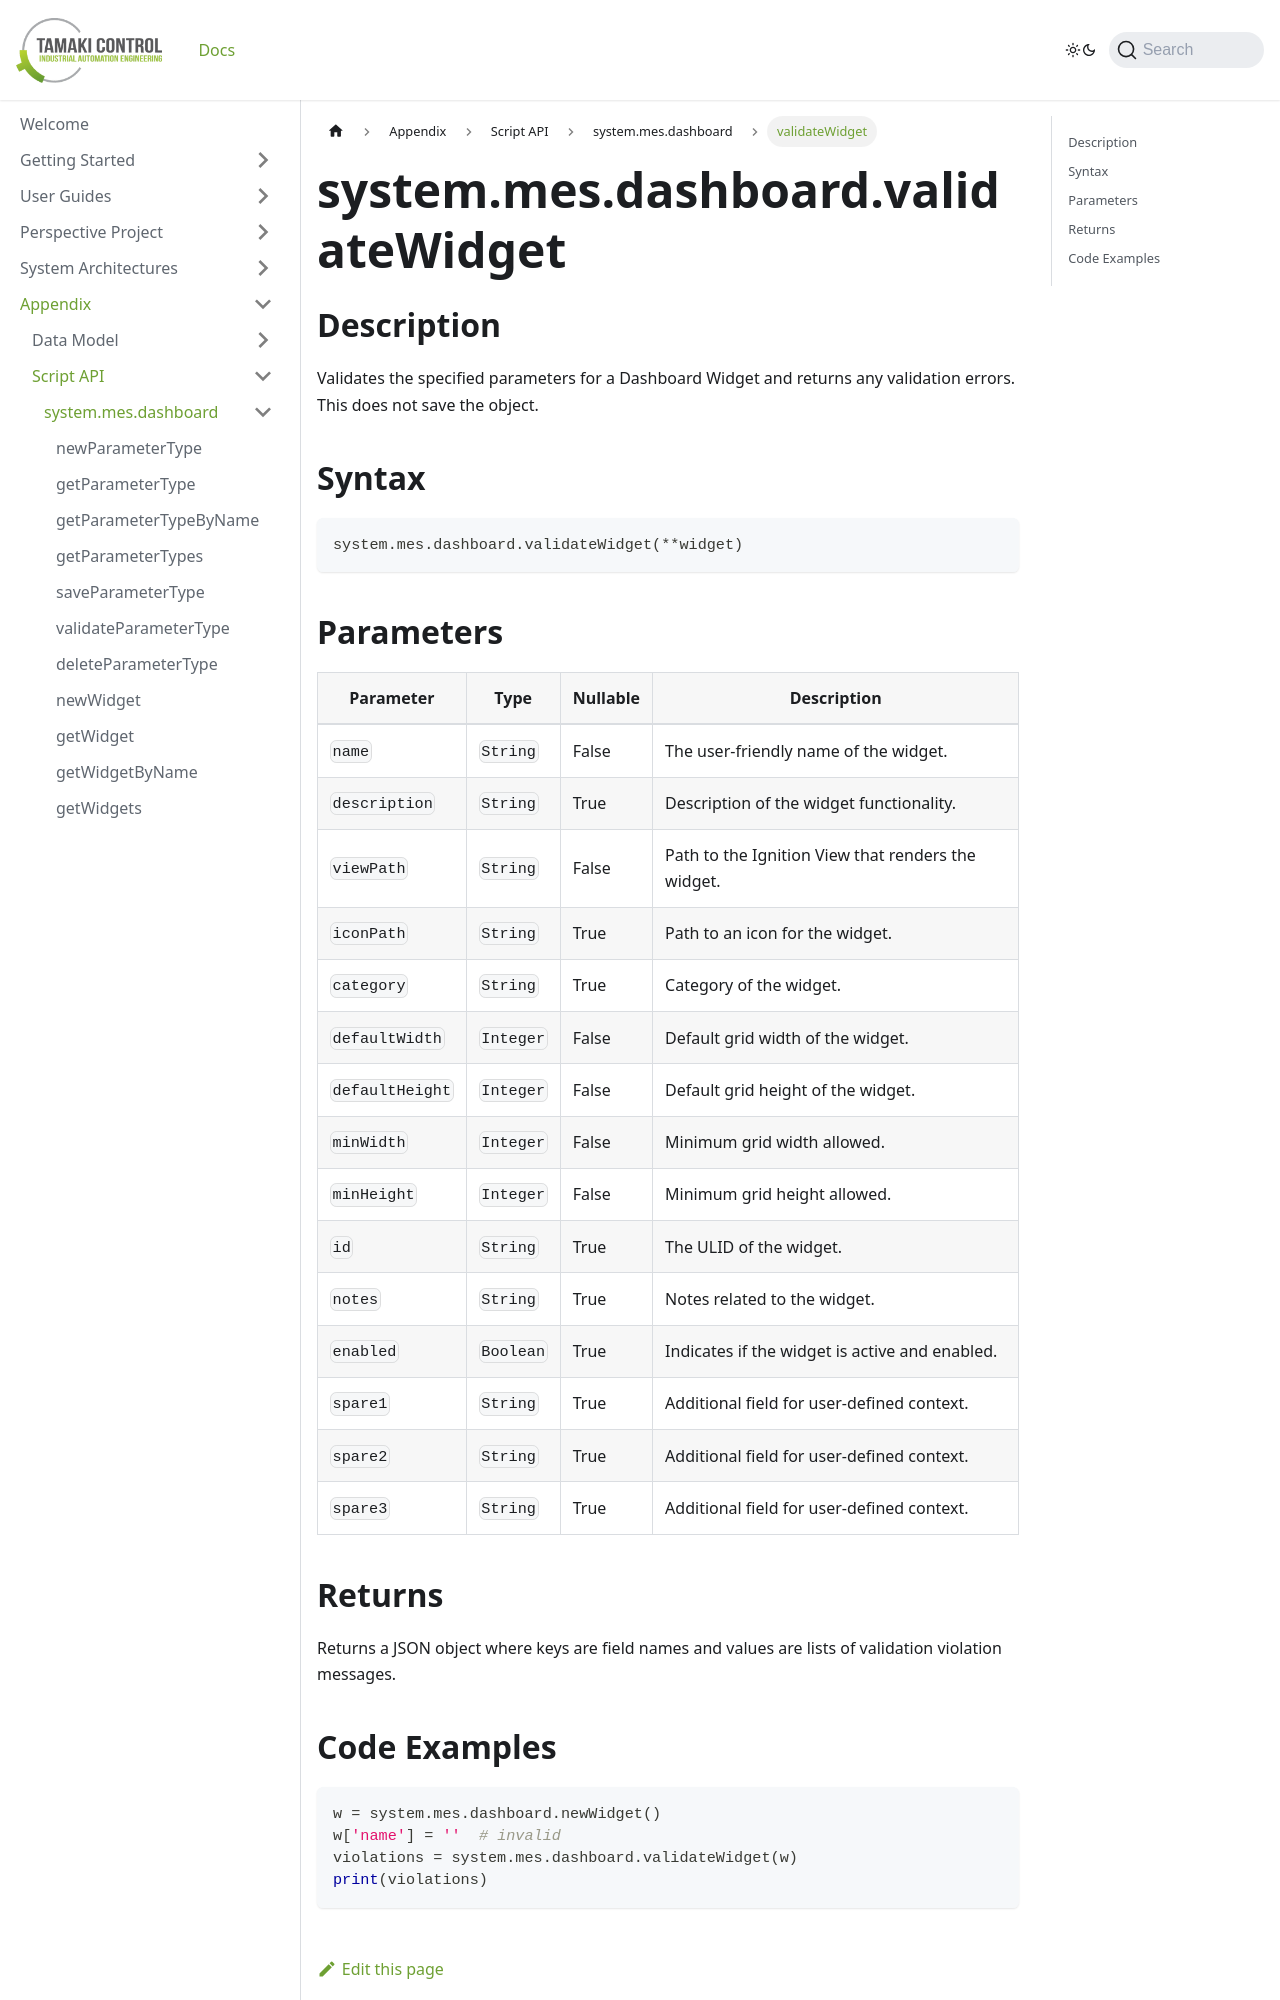

repository: TamakiControl/tamaki-mes-docs · page: docs/appendix/script-api/dashboard-script-api/validate-widget/index.html · generator: docusaurus

---
sidebar_position: 16
title: "validateWidget"
description: "Validates a dashboard widget and returns any validation errors."
---

# system.mes.dashboard.validateWidget

## Description

Validates the specified parameters for a Dashboard Widget and returns any validation errors. This does not save the
object.

## Syntax

```python
system.mes.dashboard.validateWidget(**widget)
```
